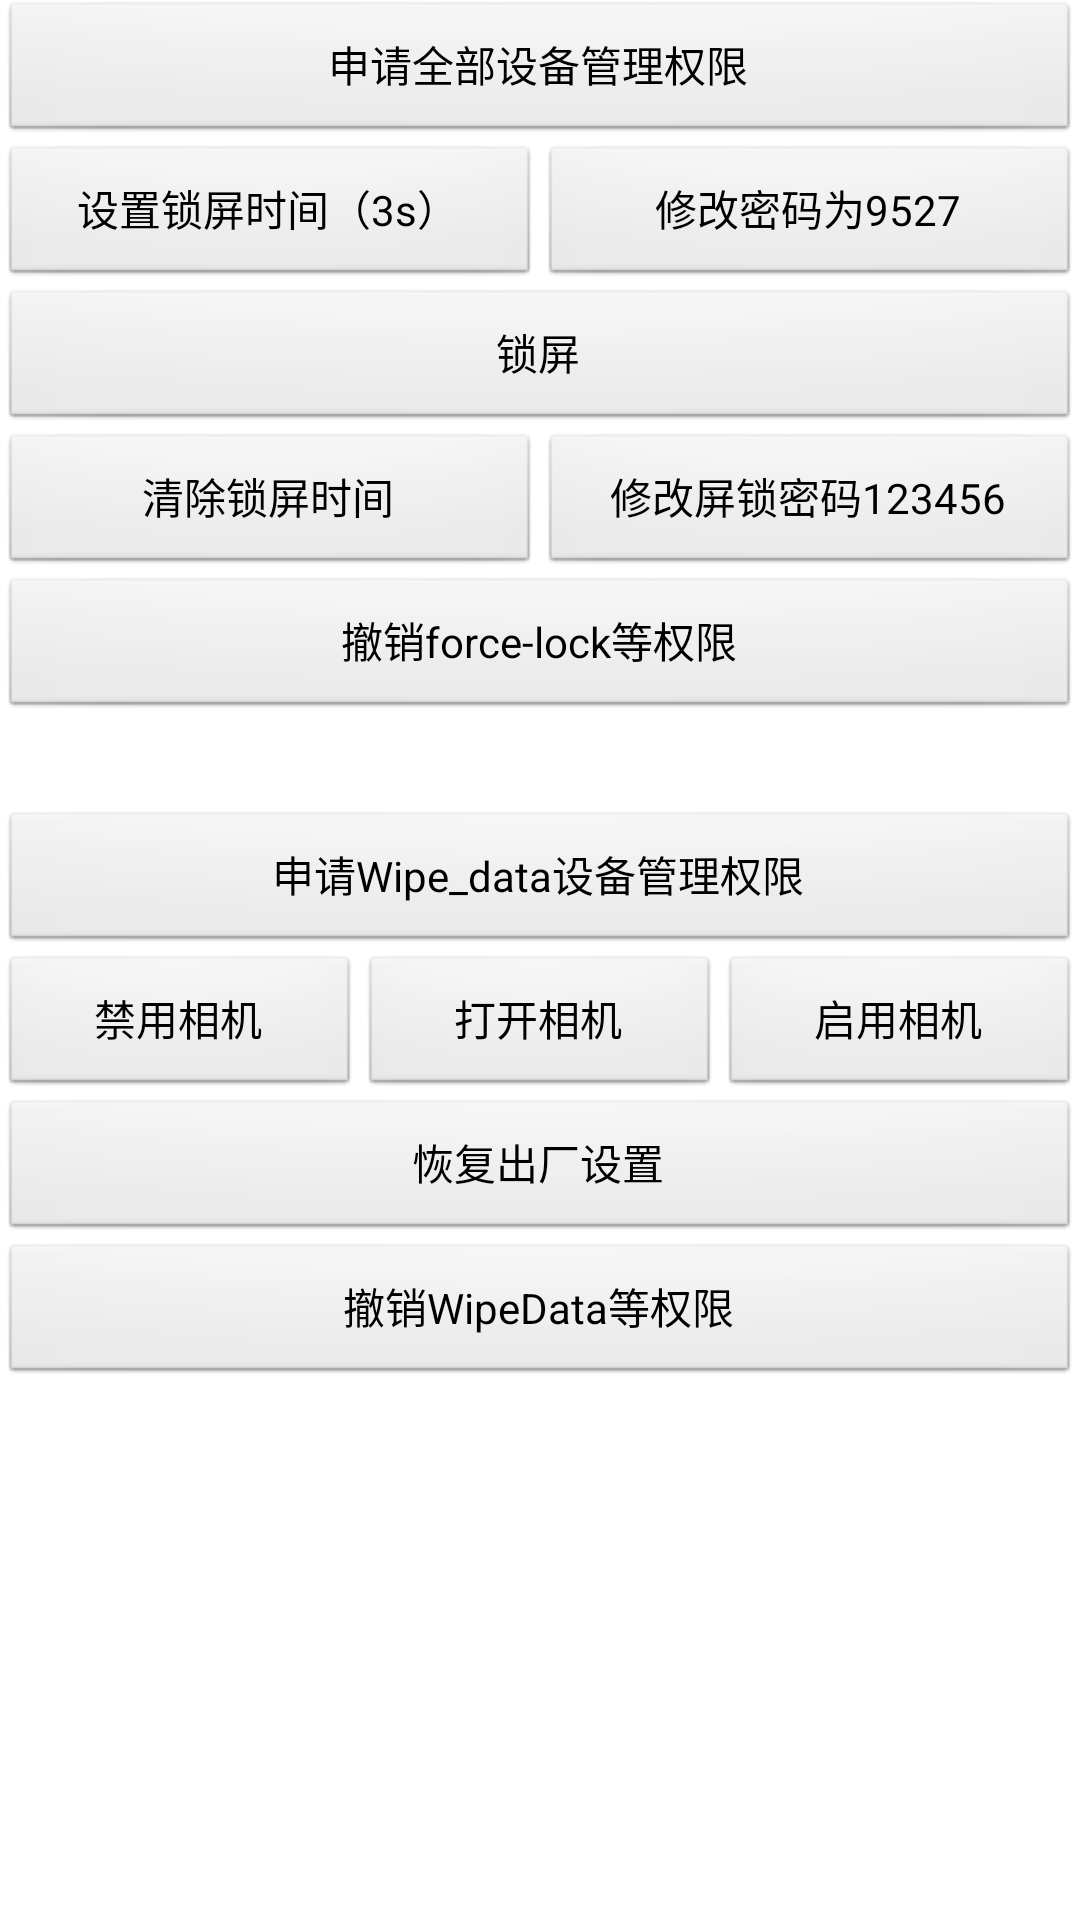

Here is an Android app screen rendered from its layout file. Give the layout XML and the strings, colors and styles it references.
<!-- AndroidManifest.xml: activity theme android:Theme.Wallpaper.NoTitleBar -->
<!-- res/layout/activity_device_policy_manager.xml -->
<?xml version="1.0" encoding="utf-8"?>
<LinearLayout xmlns:android="http://schemas.android.com/apk/res/android"
    xmlns:app="http://schemas.android.com/apk/res-auto"
    xmlns:tools="http://schemas.android.com/tools"
    android:layout_width="match_parent"
    android:layout_height="match_parent"
    android:orientation="vertical"
    tools:context="blackbird.com.screenapplication.DevicePolicyManagerActivity">

    <Button
        android:id="@+id/btn_request_lock"
        android:layout_width="match_parent"
        android:layout_height="wrap_content"
        android:text="申请全部设备管理权限"
        android:textAllCaps="false" />


    <LinearLayout
        android:layout_width="match_parent"
        android:layout_height="wrap_content"
        android:orientation="horizontal">

        <Button
            android:id="@+id/btn_set_time"
            android:layout_width="0dp"
            android:layout_height="wrap_content"
            android:layout_weight="1"
            android:text="设置锁屏时间（3s）" />

        <Button
            android:id="@+id/btn_set_pasword"
            android:layout_width="0dp"
            android:layout_height="wrap_content"
            android:layout_weight="1"
            android:text="修改密码为9527" />


    </LinearLayout>

    <Button
        android:id="@+id/btn_lockscrrem"
        android:layout_width="match_parent"
        android:layout_height="wrap_content"
        android:text="锁屏" />


    <LinearLayout
        android:layout_width="match_parent"
        android:layout_height="wrap_content"
        android:layout_gravity="center_vertical"
        android:orientation="horizontal">


        <Button
            android:id="@+id/btn_wisp_lock_time"
            android:layout_width="0dp"
            android:layout_height="wrap_content"
            android:layout_weight="1"
            android:text="清除锁屏时间" />

        <Button
            android:id="@+id/btn_swipe_pasword"
            android:layout_width="0dp"
            android:layout_height="wrap_content"
            android:layout_weight="1"
            android:text="修改屏锁密码123456" />
    </LinearLayout>


    <Button
        android:id="@+id/btn_off_lock_admin"
        android:layout_width="match_parent"
        android:layout_height="wrap_content"
        android:text="撤销force-lock等权限" />

    <Button
        android:id="@+id/btn_request_wipedata"
        android:layout_width="match_parent"
        android:layout_height="wrap_content"
        android:layout_marginTop="30dp"
        android:text="申请Wipe_data设备管理权限"
        android:textAllCaps="false" />

    <LinearLayout
        android:layout_width="match_parent"
        android:layout_height="wrap_content"
        android:orientation="horizontal">

        <Button
            android:id="@+id/disable_camera"
            android:layout_width="0dp"
            android:layout_height="wrap_content"
            android:layout_weight="1"
            android:text="禁用相机" />

        <Button
            android:id="@+id/is_disablle_camera"
            android:layout_width="0dp"
            android:layout_height="wrap_content"
            android:layout_weight="1"
            android:text="打开相机" />

        <Button
            android:id="@+id/off_disable_camera"
            android:layout_width="0dp"
            android:layout_height="wrap_content"
            android:layout_weight="1"
            android:text="启用相机" />
    </LinearLayout>


    <Button
        android:id="@+id/btn_wipe_data"
        android:layout_width="match_parent"
        android:layout_height="wrap_content"

        android:text="恢复出厂设置" />

    <Button
        android:id="@+id/btn_off_swipe_admin"
        android:layout_width="match_parent"
        android:layout_height="wrap_content"
        android:text="撤销WipeData等权限" />
</LinearLayout>
<!-- resources referenced by this layout -->
<resources>

</resources>
